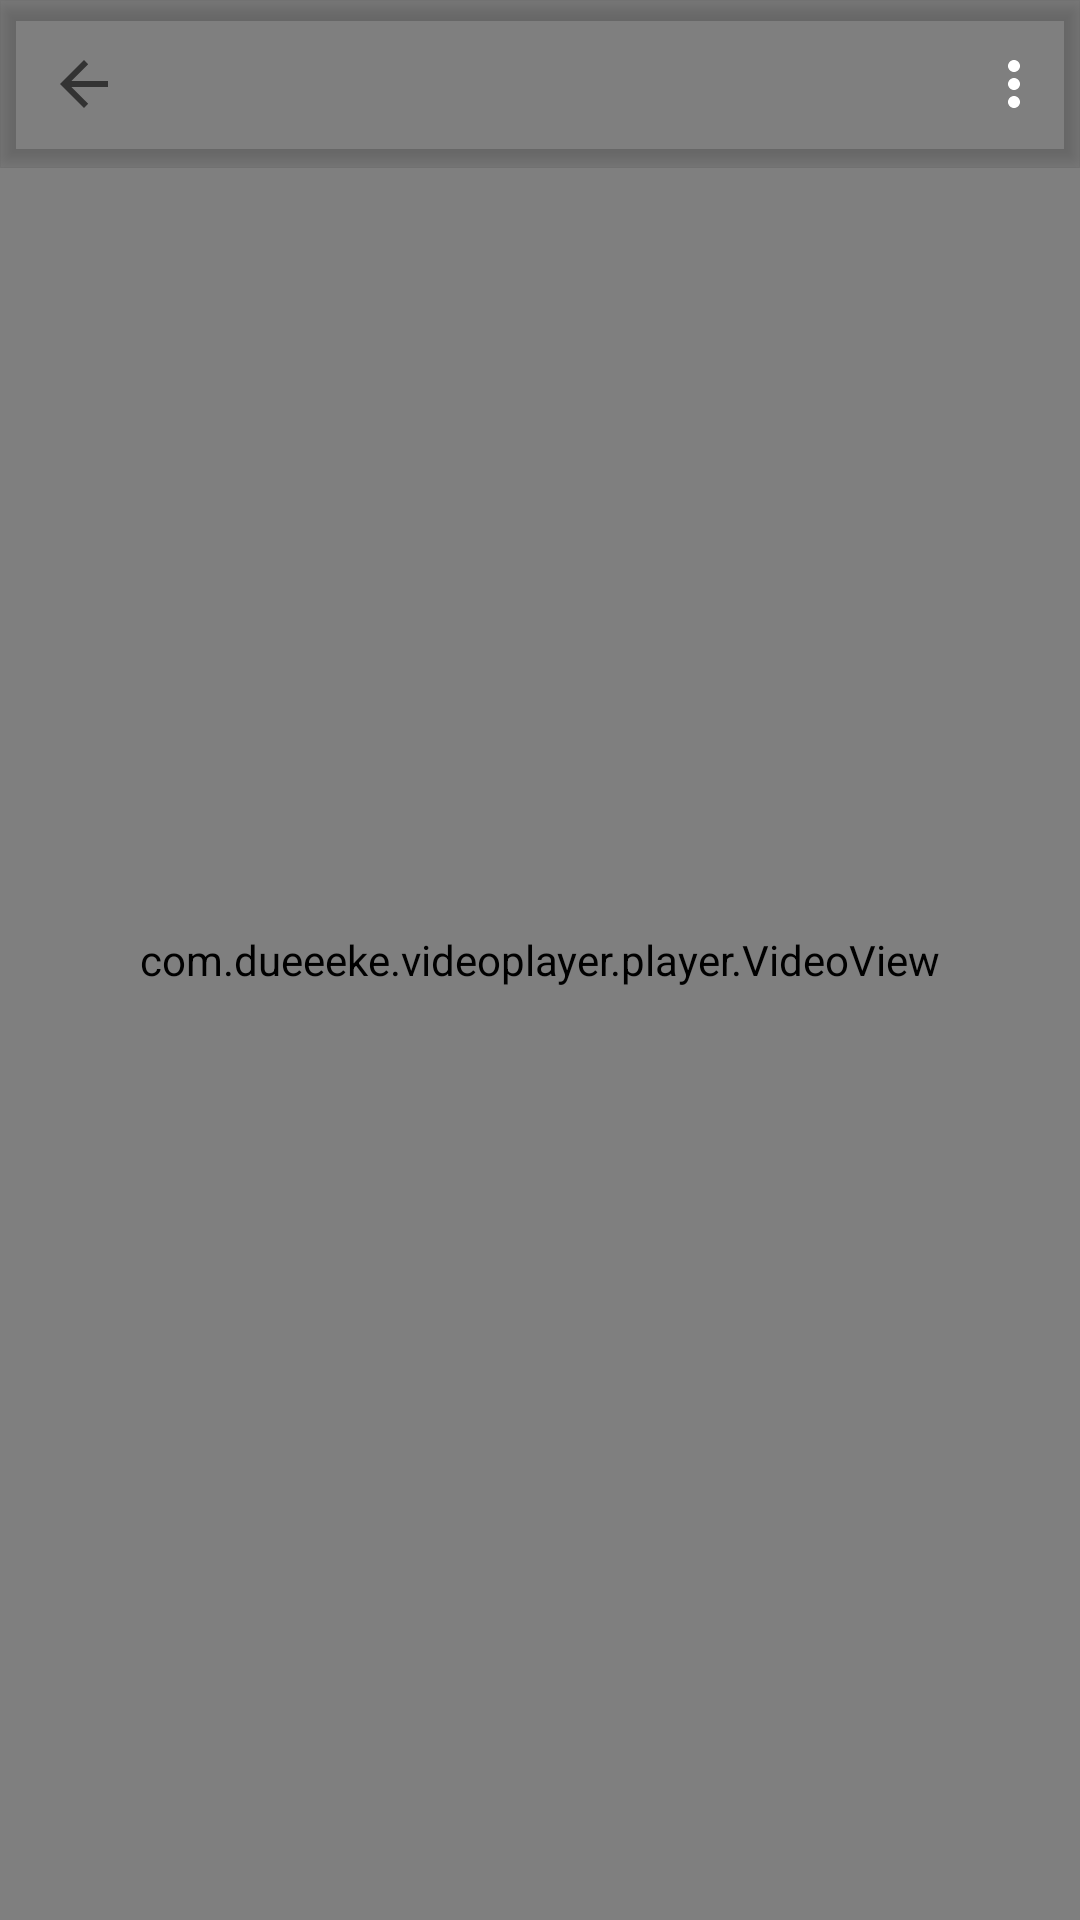

Here is an Android app screen rendered from its layout file. Give the layout XML and the strings, colors and styles it references.
<!-- AndroidManifest.xml: application theme AppTheme -->
<!-- res/layout/activity_video_viewer.xml -->
<?xml version="1.0" encoding="utf-8"?>
<androidx.constraintlayout.widget.ConstraintLayout xmlns:android="http://schemas.android.com/apk/res/android"
    xmlns:app="http://schemas.android.com/apk/res-auto"
    xmlns:tools="http://schemas.android.com/tools"
    android:layout_width="match_parent"
    android:layout_height="match_parent"
    tools:context=".Activities.VideoViewer">

    <com.dueeeke.videoplayer.player.VideoView
        android:id="@+id/video_player_view"
        android:layout_width="match_parent"
        android:layout_height="match_parent"
        app:layout_constraintStart_toStartOf="parent"
        app:layout_constraintTop_toTopOf="parent" />

    <com.google.android.material.appbar.AppBarLayout
        android:id="@+id/video_appBarLayout"
        android:layout_width="match_parent"
        android:layout_height="wrap_content"
        android:background="@null"
        android:fitsSystemWindows="true"
        app:layout_constraintStart_toStartOf="parent"
        app:layout_constraintTop_toTopOf="parent">

        <com.google.android.material.appbar.MaterialToolbar
            android:id="@+id/video_viewer_toolbar"
            style="@style/Widget.MaterialComponents.Toolbar.Primary"
            android:layout_width="match_parent"
            android:layout_height="?attr/actionBarSize"
            android:background="@null"
            app:menu="@menu/media_viewer_menu"
            app:navigationIcon="?attr/homeAsUpIndicator"
            app:titleTextColor="#FFFFFF" />

    </com.google.android.material.appbar.AppBarLayout>

</androidx.constraintlayout.widget.ConstraintLayout>
<!-- resources referenced by this layout -->
<resources>
  <style name="AppTheme" parent="Theme.MaterialComponents.Light.NoActionBar.Bridge">
          
          <item name="colorPrimary">@color/colorPrimary</item>
          <item name="colorPrimaryDark">@color/colorPrimaryDark</item>
          <item name="colorAccent">@color/colorAccent</item>
          <item name="android:windowLightStatusBar">true</item>
          <item name="android:statusBarColor">?android:attr/colorBackground</item>
          <item name="colorControlNormal">@android:color/white</item>
          <item name="android:windowContentTransitions">true</item>
          <item name="snackbarStyle">@style/MarginSnackbar</item>
      </style>
  <color name="colorPrimary">#42a5f5</color>
  <color name="colorPrimaryDark">#0077c2</color>
  <color name="colorAccent">#80d6ff</color>
  <style name="MarginSnackbar" parent="Widget.MaterialComponents.Snackbar">
          <item name="android:layout_margin">8dp</item>
      </style>
</resources>
